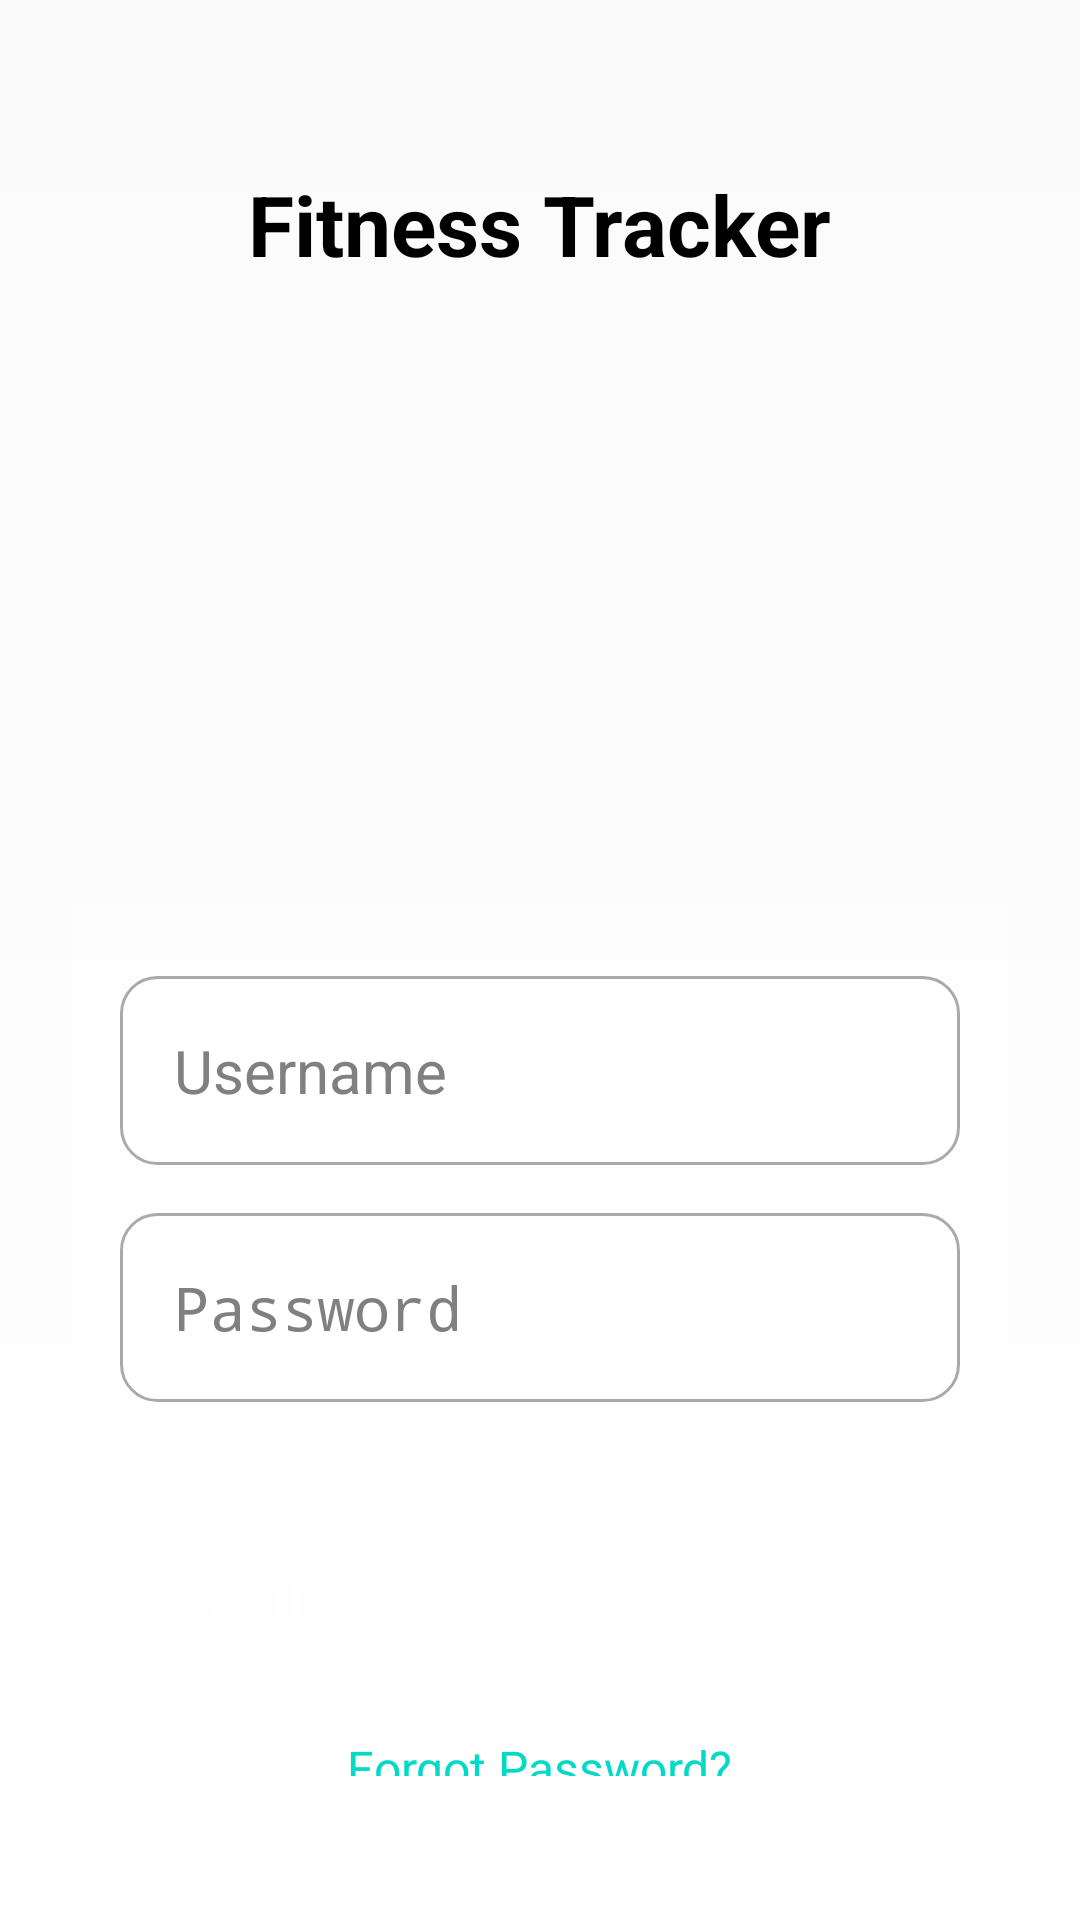

Produce the Android XML layout that renders to this screen, including the resource entries it uses.
<!-- AndroidManifest.xml: application theme Theme.LoginApp -->
<!-- res/layout/activity_main.xml -->
<?xml version="1.0" encoding="utf-8"?>
<RelativeLayout xmlns:android="http://schemas.android.com/apk/res/android"
    android:id="@+id/main"
    android:layout_width="match_parent"
    android:layout_height="match_parent"
    android:background="@drawable/login_background"
    android:gravity="center"
    android:padding="24dp">


<TextView
android:id="@+id/title"
android:layout_width="wrap_content"
android:layout_height="wrap_content"
android:layout_alignParentTop="true"
android:layout_centerHorizontal="true"
android:layout_marginTop="32dp"
android:text="Fitness Tracker"
android:textColor="@android:color/black"
android:textSize="28sp"
android:textStyle="bold" />

    
<ImageView
android:id="@+id/app_logo"
android:layout_width="160dp"
android:layout_height="160dp"
android:layout_below="@id/title"
android:layout_marginTop="16dp"
android:layout_centerInParent="true"
android:src="@drawable/fitness_logo"
android:contentDescription="@string/app_logo" />

    
<LinearLayout
android:layout_width="match_parent"
android:layout_height="wrap_content"
android:layout_below="@id/app_logo"
android:layout_marginTop="32dp"
android:gravity="center"
android:orientation="vertical"
android:background="#80FFFFFF"
    android:padding="16dp"
    android:elevation="4dp">

<EditText
android:id="@+id/username_input"
android:layout_width="match_parent"
android:layout_height="wrap_content"
android:layout_marginTop="16dp"
android:background="@drawable/rounded_corner"
android:hint="Username"
android:inputType="text"
android:padding="18dp"
android:textColor="@color/black"
android:textColorHint="@color/gray"
android:textSize="20sp" />

<EditText
android:id="@+id/password_input"
android:layout_width="match_parent"
android:layout_height="wrap_content"
android:layout_marginTop="16dp"
android:background="@drawable/rounded_corner"
android:hint="Password"
android:inputType="textPassword"
android:padding="18dp"
android:textColor="@color/black"
android:textColorHint="@color/gray"
android:textSize="20sp" />

<Button
android:id="@+id/login_btn"
android:layout_width="match_parent"
android:layout_height="wrap_content"
android:layout_marginTop="32dp"
android:backgroundTint="@color/colorPrimary"
android:padding="18dp"
android:text="Login"
android:textColor="@color/white"
android:textSize="20sp" />

<TextView
android:id="@+id/forgot_password"
android:layout_width="wrap_content"
android:layout_height="wrap_content"
android:layout_marginTop="16dp"
android:text="Forgot Password?"
android:textColor="@color/colorAccent"
android:textSize="16sp"
android:clickable="true"
android:focusable="true" />

<TextView
android:id="@+id/signup_link"
android:layout_width="wrap_content"
android:layout_height="wrap_content"
android:layout_marginTop="16dp"
android:text="Don't have an account? Sign Up"
android:textColor="@android:color/holo_blue_dark"
android:paddingTop="16dp" />

    </LinearLayout>

    </RelativeLayout>
<!-- resources referenced by this layout -->
<resources>
  <color name="black">#FF000000</color>
  <color name="colorAccent">#03DAC5</color>
  <color name="colorPrimary">#6200EE</color>
  <color name="gray">#808080</color>
  <color name="white">#FFFFFF</color>
  <!-- drawable login_background (drawable) -->
  <?xml version="1.0" encoding="utf-8"?>
  <shape xmlns:android="http://schemas.android.com/apk/res/android">
  
      <gradient android:type="linear" android:angle="100"
          android:startColor="#FAFAFA"
          android:endColor="#FFFFFF"/>
  </shape>
  <!-- drawable rounded_corner (drawable) -->
  <shape xmlns:android="http://schemas.android.com/apk/res/android">
          <solid android:color="@android:color/white" />
          <corners android:radius="12dp" />
          <stroke android:width="1dp" android:color="@android:color/darker_gray" />
  </shape>
  <string name="app_logo">App Logo</string>
</resources>
